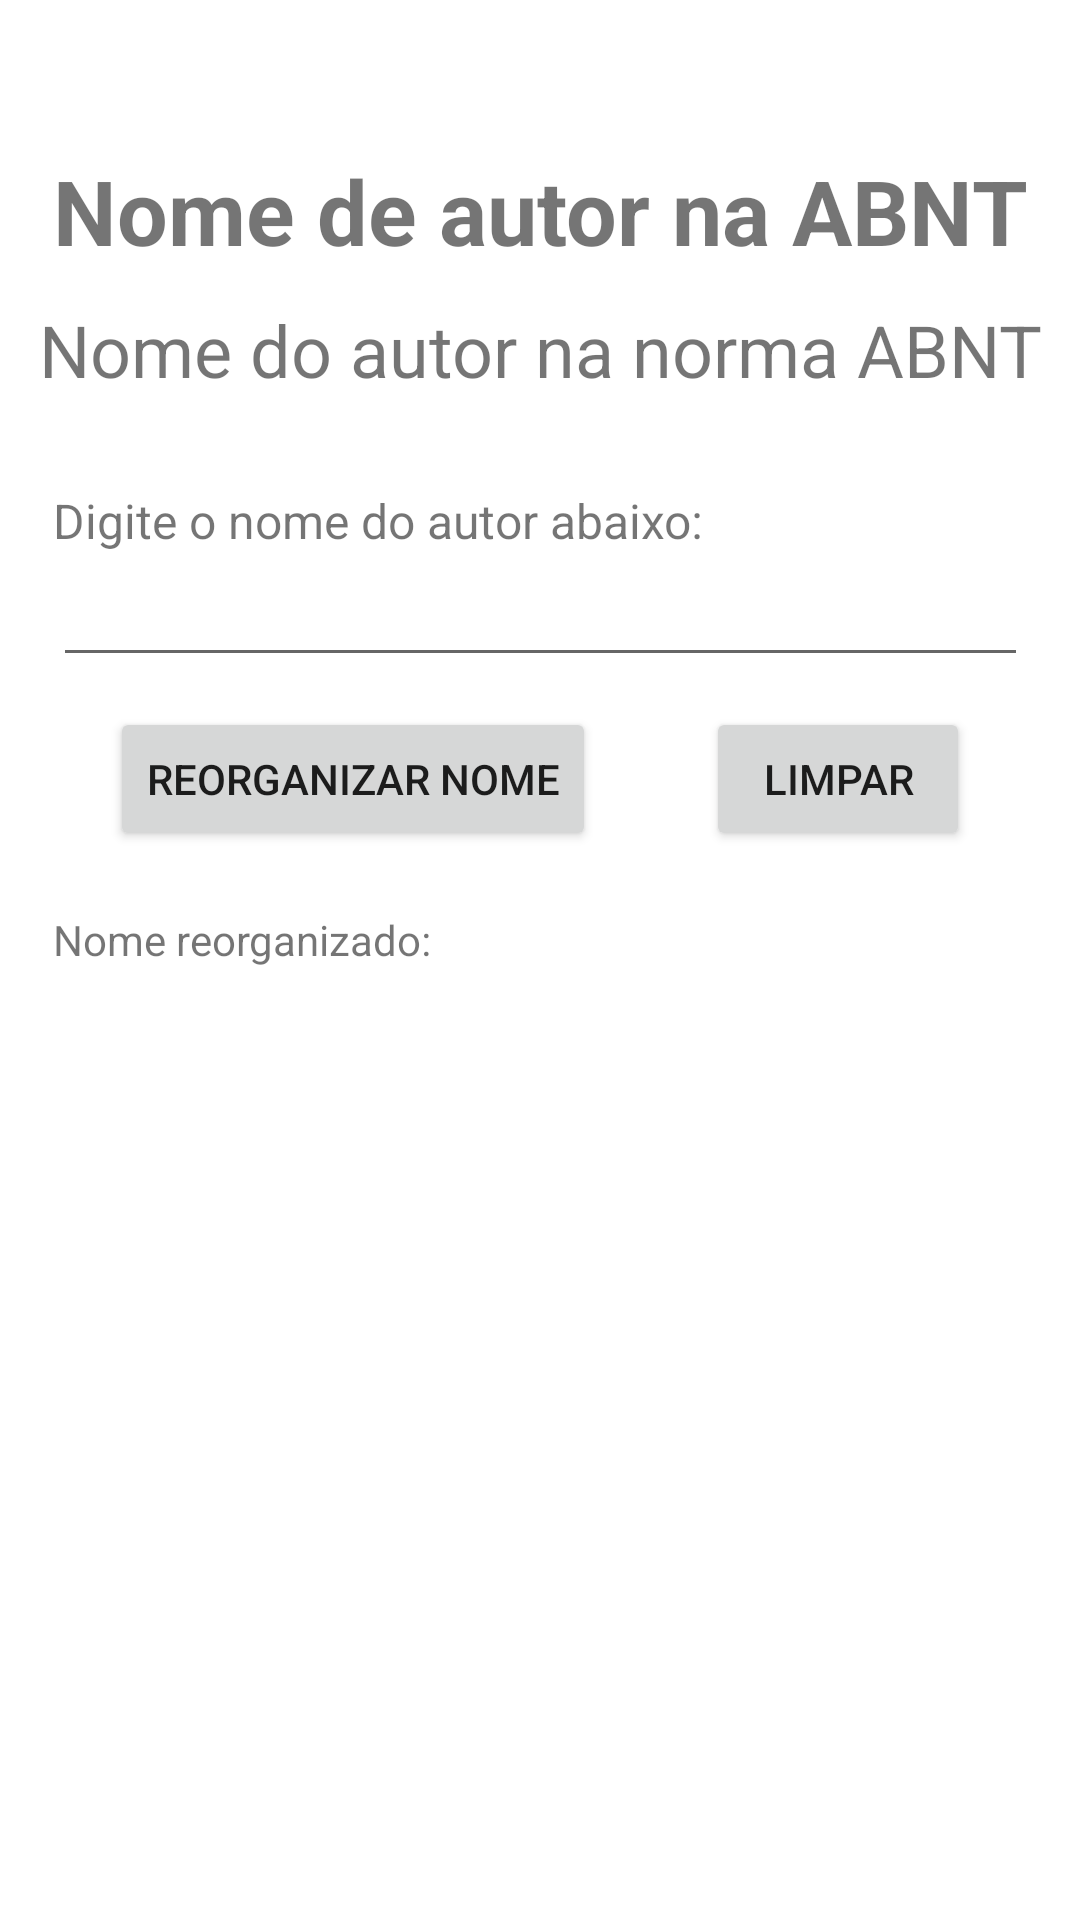

Reconstruct the res/layout file that produces this screen, plus the resources it refers to.
<!-- AndroidManifest.xml: application theme Theme.DesafioDeLógica -->
<!-- res/layout/activity_desafio3.xml -->
<?xml version="1.0" encoding="utf-8"?>
<androidx.constraintlayout.widget.ConstraintLayout xmlns:android="http://schemas.android.com/apk/res/android"
    xmlns:app="http://schemas.android.com/apk/res-auto"
    xmlns:tools="http://schemas.android.com/tools"
    android:layout_width="match_parent"
    android:layout_height="match_parent"
    tools:context=".Desafio3">


    <TextView
        android:layout_width="wrap_content"
        android:layout_height="wrap_content"
        android:id="@+id/titulo_d3"
        app:layout_constraintTop_toTopOf="parent"
        app:layout_constraintStart_toStartOf="parent"
        app:layout_constraintEnd_toEndOf="parent"
        android:layout_marginTop="50dp"
        android:textSize="30sp"
        android:textStyle="bold"
        android:text="Nome de autor na ABNT"
        />

    <TextView
        android:layout_width="wrap_content"
        android:layout_height="wrap_content"
        android:text="Nome do autor na norma ABNT"
        android:id="@+id/subtitulo_d3"
        app:layout_constraintTop_toBottomOf="@id/titulo_d3"
        app:layout_constraintStart_toStartOf="@id/titulo_d3"
        app:layout_constraintEnd_toEndOf="@id/titulo_d3"
        android:textSize="24sp"
        android:layout_marginTop="10dp"
        />

    <TextView
        android:layout_width="wrap_content"
        android:layout_height="wrap_content"
        android:id="@+id/descricao_d3"
        app:layout_constraintTop_toBottomOf="@id/subtitulo_d3"
        app:layout_constraintStart_toStartOf="@id/titulo_d3"
        android:layout_marginTop="30dp"
        android:text="Digite o nome do autor abaixo:"
        android:textSize="16sp"
        />

    <EditText
        android:layout_width="0dp"
        android:layout_height="wrap_content"
        app:layout_constraintTop_toBottomOf="@id/descricao_d3"
        app:layout_constraintStart_toStartOf="@id/titulo_d3"
        app:layout_constraintEnd_toEndOf="@id/titulo_d3"
        android:id="@+id/recebe_nome_d3"
        />

    <Button
        android:layout_width="wrap_content"
        android:layout_height="wrap_content"
        android:id="@+id/btn_alterar_nome_d3"
        app:layout_constraintTop_toBottomOf="@id/recebe_nome_d3"
        app:layout_constraintStart_toStartOf="parent"
        app:layout_constraintEnd_toStartOf="@id/desafio3_limpar_btn"
        android:layout_marginTop="10dp"
        android:text="Reorganizar nome"
        />

    <Button
        android:layout_width="wrap_content"
        android:layout_height="wrap_content"
        android:id="@+id/desafio3_limpar_btn"
        app:layout_constraintTop_toTopOf="@id/btn_alterar_nome_d3"
        app:layout_constraintStart_toEndOf="@id/btn_alterar_nome_d3"
        app:layout_constraintEnd_toEndOf="parent"
        android:text="Limpar"
        />

    <TextView
        android:layout_width="wrap_content"
        android:layout_height="wrap_content"
        android:id="@+id/nome_digitado_d3"
        app:layout_constraintTop_toBottomOf="@id/btn_alterar_nome_d3"
        app:layout_constraintStart_toStartOf="@id/titulo_d3"
        android:layout_marginTop="20dp"
        android:text="Nome reorganizado:"
        />

    <TextView
        android:layout_width="wrap_content"
        android:layout_height="wrap_content"
        android:id="@+id/nome_reorganizado_d3"
        app:layout_constraintTop_toBottomOf="@id/nome_digitado_d3"
        app:layout_constraintStart_toStartOf="@id/nome_digitado_d3"
        android:layout_marginTop="20dp"
        android:textSize="18sp"
        />




</androidx.constraintlayout.widget.ConstraintLayout>
<!-- resources referenced by this layout -->
<resources>
  <style name="Theme.DesafioDeLógica" parent="Theme.MaterialComponents.DayNight.DarkActionBar">
          
          <item name="colorPrimary">@color/purple_500</item>
          <item name="colorPrimaryVariant">@color/purple_700</item>
          <item name="colorOnPrimary">@color/white</item>
          
          <item name="colorSecondary">@color/teal_200</item>
          <item name="colorSecondaryVariant">@color/teal_700</item>
          <item name="colorOnSecondary">@color/black</item>
          
          <item name="android:statusBarColor" tools:targetApi="l">?attr/colorPrimaryVariant</item>
          
      </style>
  <!-- not gathered from this repository: default colours our renderer supplied (Android Studio template values) -->
  <color name="purple_500">#FF6200EE</color>
  <color name="purple_700">#FF3700B3</color>
  <color name="teal_200">#FF03DAC5</color>
  <color name="teal_700">#FF018786</color>
  <color name="black">#FF000000</color>
  <color name="white">#FFFFFFFF</color>
</resources>
